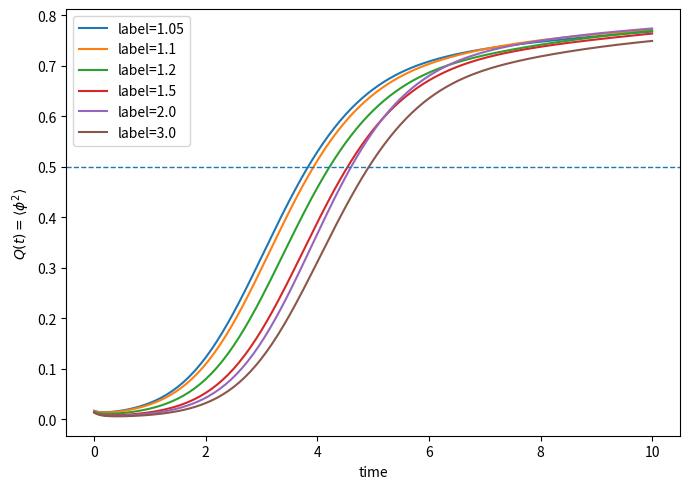
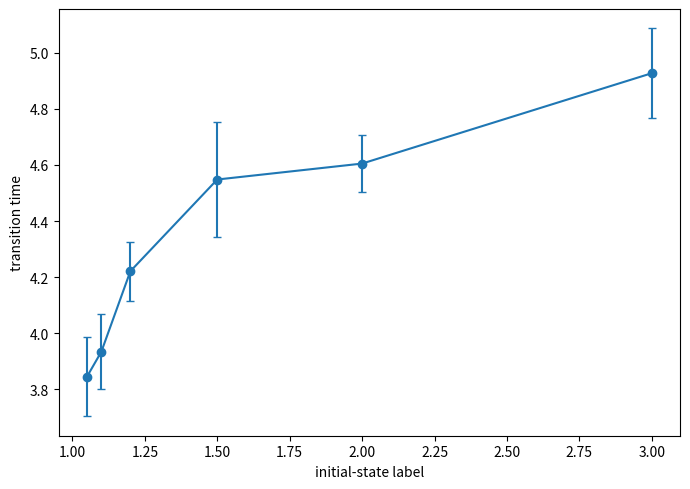

Here is the Python script that generated these plots, in order:
"""
Revised TDGL code for Mpemba-like transition-time studies.

Features
--------
1. Pre-equilibrated initial conditions for both continuous (phi^4) and
   first-order (phi^6) models.
2. Optional Gaussian initial ensemble for controlled comparisons.
3. Semi-implicit spectral time stepping.
4. Transition-time detection for Q(t) = <phi^2>.
5. Cluster-based nucleation detection for first-order transitions.
6. Survival curves and sample-level CSV logging.

The code is intentionally written as a research script rather than a polished
package. Start with small N/nsamples for exploration, then increase them for
production runs.
"""

from __future__ import annotations

from collections import deque
from dataclasses import dataclass, asdict
from pathlib import Path
from typing import Dict, Iterable, List, Optional, Tuple
import csv
import math

import numpy as np
import matplotlib.pyplot as plt


Array = np.ndarray


# -----------------------------------------------------------------------------
# Fourier utilities
# -----------------------------------------------------------------------------

def make_k2(N: int, dx: float) -> Array:
    """Return k^2 grid for a 2D periodic N x N lattice."""
    kx = 2.0 * np.pi * np.fft.fftfreq(N, d=dx)
    ky = 2.0 * np.pi * np.fft.fftfreq(N, d=dx)
    kx, ky = np.meshgrid(kx, ky, indexing="ij")
    return kx**2 + ky**2


def remove_zero_mode(phi: Array) -> Array:
    """Remove the spatial mean of the field."""
    return phi - np.mean(phi)


# -----------------------------------------------------------------------------
# Potential and extrema
# -----------------------------------------------------------------------------

def potential_phi4_final(phi: Array) -> Array:
    """V(phi) = -phi^2/2 + phi^4/4."""
    return -0.5 * phi**2 + 0.25 * phi**4


def potential_phi4_initial(phi: Array, r_i: float) -> Array:
    """V_i(phi) = r_i phi^2/2 + phi^4/4, with r_i > 0."""
    return 0.5 * r_i * phi**2 + 0.25 * phi**4


def potential_phi6(phi: Array, a: float, b: float = 1.0, c: float = 1.0) -> Array:
    """V(phi) = a phi^2/2 - b phi^4/4 + c phi^6/6."""
    return 0.5 * a * phi**2 - 0.25 * b * phi**4 + (c / 6.0) * phi**6


def extrema_phi6(a: float, b: float = 1.0, c: float = 1.0) -> Tuple[float, float]:
    """
    Return barrier position phi_b and stable ordered-phase position phi_s.

    For V(phi) = a phi^2/2 - b phi^4/4 + c phi^6/6.
    Nonzero extrema exist for a <= b^2/(4c).
    """
    disc = b**2 - 4.0 * a * c
    if disc <= 0:
        return math.nan, math.nan

    y_minus = (b - math.sqrt(disc)) / (2.0 * c)
    y_plus = (b + math.sqrt(disc)) / (2.0 * c)
    return math.sqrt(y_minus), math.sqrt(y_plus)


def energy_density(phi: Array, k2: Array, dx: float, model: str, **params: float) -> float:
    """
    Estimate spatial average of free-energy density.

    The gradient term is evaluated spectrally as 0.5 * <|grad phi|^2>.
    This is mainly useful for deterministic-noise checks.
    """
    phi_hat = np.fft.fft2(phi)
    grad_density = 0.5 * np.sum(k2 * np.abs(phi_hat) ** 2) / (phi.size**2)

    if model == "phi4_final":
        pot_density = np.mean(potential_phi4_final(phi))
    elif model == "phi4_initial":
        pot_density = np.mean(potential_phi4_initial(phi, params["r_i"]))
    elif model == "phi6":
        pot_density = np.mean(potential_phi6(phi, params["a"], params.get("b", 1.0), params.get("c", 1.0)))
    else:
        raise ValueError(f"Unknown model: {model}")

    return float(grad_density + pot_density)


# -----------------------------------------------------------------------------
# Time stepping
# -----------------------------------------------------------------------------

def semi_implicit_step(
    phi: Array,
    k2: Array,
    dt: float,
    dx: float,
    linear_alpha: float,
    nonlinear: Array,
    D: float,
    rng: np.random.Generator,
) -> Array:
    """
    One semi-implicit spectral step for

        dphi/dt = laplacian(phi) + linear_alpha * phi + nonlinear(phi) + noise.

    Fourier update:

        phi_hat^{n+1} = FFT[phi^n + dt*nonlinear + noise]
                         / [1 + dt*(k^2 - linear_alpha)]

    For stable initial phi4: linear_alpha = -r_i, nonlinear = -phi^3.
    For final phi4:         linear_alpha =  1,   nonlinear = -phi^3.
    For phi6:               linear_alpha = -a,   nonlinear = b phi^3 - c phi^5.
    """
    if D > 0.0:
        sigma = math.sqrt(2.0 * D * dt / (dx**2))
        noise = sigma * rng.normal(0.0, 1.0, size=phi.shape)
    else:
        noise = 0.0

    rhs = phi + dt * nonlinear + noise
    rhs_hat = np.fft.fft2(rhs)
    denom = 1.0 + dt * (k2 - linear_alpha)
    phi_next = np.fft.ifft2(rhs_hat / denom).real
    return phi_next


def pre_equilibrate_phi4(
    N: int,
    dx: float,
    dt: float,
    nsteps: int,
    r_i: float,
    D_i: float,
    rng: np.random.Generator,
    remove_mean_at_end: bool = True,
    initial_std: float = 1.0e-3,
) -> Array:
    """Pre-equilibrate a high-temperature phi^4 state with r_i > 0."""
    k2 = make_k2(N, dx)
    phi = initial_std * rng.normal(0.0, 1.0, size=(N, N))

    for _ in range(nsteps):
        nonlinear = -phi**3
        phi = semi_implicit_step(
            phi=phi,
            k2=k2,
            dt=dt,
            dx=dx,
            linear_alpha=-r_i,
            nonlinear=nonlinear,
            D=D_i,
            rng=rng,
        )

    if remove_mean_at_end:
        phi = remove_zero_mode(phi)
    return phi


def pre_equilibrate_phi6(
    N: int,
    dx: float,
    dt: float,
    nsteps: int,
    a_i: float,
    D_i: float,
    rng: np.random.Generator,
    b: float = 1.0,
    c: float = 1.0,
    remove_mean_at_end: bool = True,
    initial_std: float = 1.0e-3,
) -> Array:
    """Pre-equilibrate a high-temperature phi^6 state, usually with a_i > b^2/(4c)."""
    k2 = make_k2(N, dx)
    phi = initial_std * rng.normal(0.0, 1.0, size=(N, N))

    for _ in range(nsteps):
        nonlinear = b * phi**3 - c * phi**5
        phi = semi_implicit_step(
            phi=phi,
            k2=k2,
            dt=dt,
            dx=dx,
            linear_alpha=-a_i,
            nonlinear=nonlinear,
            D=D_i,
            rng=rng,
        )

    if remove_mean_at_end:
        phi = remove_zero_mode(phi)
    return phi


def gaussian_initial_condition(
    N: int,
    k2: Array,
    mu_i: float,
    D_i: float,
    rng: np.random.Generator,
    remove_zero: bool = True,
) -> Array:
    """
    Controlled Gaussian initial ensemble with S(k,0) ~ D_i/(mu_i+k^2).

    Use this mainly for comparison with linear theory, not as the only
    production initial condition.
    """
    white = rng.normal(0.0, 1.0, size=(N, N))
    white_hat = np.fft.fft2(white)
    amp = np.sqrt(D_i / (mu_i + k2))
    if remove_zero:
        amp[0, 0] = 0.0
    phi = np.fft.ifft2(amp * white_hat).real
    if remove_zero:
        phi = remove_zero_mode(phi)
    return phi


# -----------------------------------------------------------------------------
# Measurements
# -----------------------------------------------------------------------------

def transition_time(times: Array, values: Array, threshold: float) -> float:
    """First crossing time values >= threshold, with linear interpolation."""
    idx = np.where(values >= threshold)[0]
    if len(idx) == 0:
        return math.nan
    i = int(idx[0])
    if i == 0:
        return float(times[0])
    t0, t1 = times[i - 1], times[i]
    y0, y1 = values[i - 1], values[i]
    if y1 == y0:
        return float(t1)
    return float(t0 + (threshold - y0) * (t1 - t0) / (y1 - y0))


def persistent_crossing_time(
    times: Array,
    values: Array,
    threshold: float,
    min_consecutive: int = 3,
) -> float:
    """First time values stay above threshold for min_consecutive measurements."""
    above = values >= threshold
    count = 0
    for i, flag in enumerate(above):
        if flag:
            count += 1
            if count >= min_consecutive:
                return float(times[i - min_consecutive + 1])
        else:
            count = 0
    return math.nan


def max_cluster_size_periodic(mask: Array) -> int:
    """Maximum 4-connected cluster size on a 2D periodic lattice."""
    N, M = mask.shape
    visited = np.zeros_like(mask, dtype=bool)
    max_size = 0

    for i in range(N):
        for j in range(M):
            if not mask[i, j] or visited[i, j]:
                continue

            size = 0
            q = deque([(i, j)])
            visited[i, j] = True

            while q:
                x, y = q.popleft()
                size += 1

                neighbors = (
                    ((x + 1) % N, y),
                    ((x - 1) % N, y),
                    (x, (y + 1) % M),
                    (x, (y - 1) % M),
                )
                for nx, ny in neighbors:
                    if mask[nx, ny] and not visited[nx, ny]:
                        visited[nx, ny] = True
                        q.append((nx, ny))

            if size > max_size:
                max_size = size

    return int(max_size)


def survival_curve(t_nuc_samples: Array, times: Array) -> Array:
    """
    Survival probability S(t) = Pr(t_nuc > t).

    NaN nucleation times are treated as censored observations that survive
    through the entire observed time window.
    """
    out = np.empty_like(times, dtype=float)
    for i, t in enumerate(times):
        out[i] = np.mean(np.isnan(t_nuc_samples) | (t_nuc_samples > t))
    return out


# -----------------------------------------------------------------------------
# Configuration dataclasses
# -----------------------------------------------------------------------------

@dataclass
class InitialParam:
    label: float
    D_i: float
    r_i: Optional[float] = None
    a_i: Optional[float] = None
    mu_i: Optional[float] = None


@dataclass
class Phi4Config:
    N: int = 128
    dx: float = 1.0
    dt: float = 0.05
    tmax: float = 20.0
    preeq_steps: int = 2000
    D_f: float = 0.0
    q_threshold: float = 0.5
    nsamples: int = 20
    seed: int = 1234
    init_mode: str = "preeq"  # "preeq" or "gaussian"
    remove_zero_mode_initial: bool = True
    output_csv: str = "phi4_samples.csv"


@dataclass
class Phi6Config:
    N: int = 128
    dx: float = 1.0
    dt: float = 0.02
    tmax: float = 200.0
    preeq_steps: int = 3000
    a_f: float = 0.10
    b: float = 1.0
    c: float = 1.0
    D_f: float = 1.0e-4
    nsamples: int = 20
    seed: int = 5678
    init_mode: str = "preeq"  # "preeq" or "gaussian"
    remove_zero_mode_initial: bool = True
    measure_every: int = 5
    q_fraction: float = 0.5
    ordered_fraction_threshold: float = 1.0e-3
    cluster_threshold: int = 20
    min_consecutive: int = 3
    output_csv: str = "phi6_samples.csv"


# -----------------------------------------------------------------------------
# Parameter helpers
# -----------------------------------------------------------------------------

def make_phi4_initial_params(
    Ti_list: Iterable[float],
    D0: float = 0.05,
) -> List[InitialParam]:
    """
    Convenience mapping from labels Ti to r_i and D_i.

    r_i = 2(Ti-1) mimics distance from the continuous transition.
    D_i = D0 Ti controls initial noise strength.
    """
    params: List[InitialParam] = []
    for Ti in Ti_list:
        params.append(InitialParam(label=float(Ti), r_i=2.0 * (Ti - 1.0), D_i=D0 * Ti, mu_i=2.0 * (Ti - 1.0)))
    return params


def make_phi6_initial_params(
    Ti_list: Iterable[float],
    D0: float = 0.02,
    scheme: str = "noise_only",
    a_i_base: float = 0.30,
) -> List[InitialParam]:
    """
    Convenience initial parameters for first-order phi^6 runs.

    scheme="noise_only":
        a_i is fixed above the high-temperature spinodal, while D_i grows with Ti.
        This isolates the effect of stronger initial fluctuations.

    scheme="mass_and_noise":
        both a_i and D_i grow with Ti. This is a useful robustness check.
    """
    params: List[InitialParam] = []
    for Ti in Ti_list:
        if scheme == "noise_only":
            a_i = a_i_base
        elif scheme == "mass_and_noise":
            a_i = a_i_base + 2.0 * (Ti - 1.0)
        else:
            raise ValueError("scheme must be 'noise_only' or 'mass_and_noise'")
        params.append(InitialParam(label=float(Ti), a_i=float(a_i), D_i=D0 * Ti, mu_i=max(1.0e-8, a_i)))
    return params


# -----------------------------------------------------------------------------
# Main experiment runners
# -----------------------------------------------------------------------------

def run_phi4_experiment(config: Phi4Config, params: List[InitialParam]) -> Tuple[Array, Dict[float, dict]]:
    """Run revised continuous-transition phi^4 experiment."""
    rng = np.random.default_rng(config.seed)
    N, dx, dt = config.N, config.dx, config.dt
    k2 = make_k2(N, dx)
    nsteps = int(round(config.tmax / dt))
    times = np.arange(nsteps + 1) * dt

    rows = []
    results: Dict[float, dict] = {}

    for p in params:
        Q_all = []
        t_all = []

        for sample_id in range(config.nsamples):
            if config.init_mode == "preeq":
                if p.r_i is None:
                    raise ValueError("r_i is required for phi4 pre-equilibration")
                phi = pre_equilibrate_phi4(
                    N=N,
                    dx=dx,
                    dt=dt,
                    nsteps=config.preeq_steps,
                    r_i=p.r_i,
                    D_i=p.D_i,
                    rng=rng,
                    remove_mean_at_end=config.remove_zero_mode_initial,
                )
            elif config.init_mode == "gaussian":
                if p.mu_i is None:
                    raise ValueError("mu_i is required for Gaussian initialization")
                phi = gaussian_initial_condition(N, k2, p.mu_i, p.D_i, rng, config.remove_zero_mode_initial)
            else:
                raise ValueError("init_mode must be 'preeq' or 'gaussian'")

            Q = np.empty(nsteps + 1)
            Q[0] = np.mean(phi**2)

            for n in range(1, nsteps + 1):
                nonlinear = -phi**3
                phi = semi_implicit_step(
                    phi=phi,
                    k2=k2,
                    dt=dt,
                    dx=dx,
                    linear_alpha=1.0,
                    nonlinear=nonlinear,
                    D=config.D_f,
                    rng=rng,
                )
                Q[n] = np.mean(phi**2)

            t_tr = transition_time(times, Q, config.q_threshold)
            Q_all.append(Q)
            t_all.append(t_tr)

            rows.append({
                "model": "phi4",
                "init_mode": config.init_mode,
                "N": N,
                "dx": dx,
                "dt": dt,
                "tmax": config.tmax,
                "preeq_steps": config.preeq_steps,
                "D_f": config.D_f,
                "label": p.label,
                "r_i": p.r_i,
                "D_i": p.D_i,
                "sample_id": sample_id,
                "q_threshold": config.q_threshold,
                "t_tr": t_tr,
            })

        Q_all_arr = np.array(Q_all)
        t_all_arr = np.array(t_all)
        results[p.label] = {
            "Q_mean": np.nanmean(Q_all_arr, axis=0),
            "Q_std": np.nanstd(Q_all_arr, axis=0),
            "t_tr_samples": t_all_arr,
            "t_tr_mean": float(np.nanmean(t_all_arr)),
            "t_tr_std": float(np.nanstd(t_all_arr)),
        }

    write_csv(config.output_csv, rows)
    return times, results


def run_phi6_experiment(config: Phi6Config, params: List[InitialParam]) -> Tuple[Array, Dict[float, dict], dict]:
    """Run revised first-order phi^6 experiment with cluster nucleation detection."""
    rng = np.random.default_rng(config.seed)
    N, dx, dt = config.N, config.dx, config.dt
    k2 = make_k2(N, dx)
    nsteps = int(round(config.tmax / dt))
    measure_indices = np.arange(0, nsteps + 1, config.measure_every, dtype=int)
    measure_times = measure_indices * dt

    phi_b, phi_s = extrema_phi6(config.a_f, config.b, config.c)
    if math.isnan(phi_s):
        raise ValueError("No nonzero extrema. Need a_f < b^2/(4c).")

    ordered_threshold = 0.5 * phi_s
    q_threshold = config.q_fraction * phi_s**2

    rows = []
    results: Dict[float, dict] = {}

    for p in params:
        Q_all = []
        P_all = []
        Cmax_all = []
        t_nuc_cluster_all = []
        t_nuc_area_all = []
        t_tr_all = []
        p_seed_all = []
        c_seed_all = []

        for sample_id in range(config.nsamples):
            if config.init_mode == "preeq":
                if p.a_i is None:
                    raise ValueError("a_i is required for phi6 pre-equilibration")
                phi = pre_equilibrate_phi6(
                    N=N,
                    dx=dx,
                    dt=dt,
                    nsteps=config.preeq_steps,
                    a_i=p.a_i,
                    D_i=p.D_i,
                    rng=rng,
                    b=config.b,
                    c=config.c,
                    remove_mean_at_end=config.remove_zero_mode_initial,
                )
            elif config.init_mode == "gaussian":
                if p.mu_i is None:
                    raise ValueError("mu_i is required for Gaussian initialization")
                phi = gaussian_initial_condition(N, k2, p.mu_i, p.D_i, rng, config.remove_zero_mode_initial)
            else:
                raise ValueError("init_mode must be 'preeq' or 'gaussian'")

            seed_mask = np.abs(phi) > phi_b
            p_seed = float(np.mean(seed_mask))
            c_seed = max_cluster_size_periodic(seed_mask)

            Q_meas = np.empty(len(measure_indices))
            P_meas = np.empty(len(measure_indices))
            Cmax_meas = np.empty(len(measure_indices), dtype=float)

            meas_pos = 0
            for n in range(nsteps + 1):
                if n == measure_indices[meas_pos]:
                    ordered_mask = np.abs(phi) > ordered_threshold
                    Q_meas[meas_pos] = np.mean(phi**2)
                    P_meas[meas_pos] = np.mean(ordered_mask)
                    Cmax_meas[meas_pos] = max_cluster_size_periodic(ordered_mask)
                    meas_pos += 1
                    if meas_pos >= len(measure_indices):
                        break

                nonlinear = config.b * phi**3 - config.c * phi**5
                phi = semi_implicit_step(
                    phi=phi,
                    k2=k2,
                    dt=dt,
                    dx=dx,
                    linear_alpha=-config.a_f,
                    nonlinear=nonlinear,
                    D=config.D_f,
                    rng=rng,
                )

            t_area = persistent_crossing_time(
                measure_times,
                P_meas,
                config.ordered_fraction_threshold,
                min_consecutive=config.min_consecutive,
            )
            t_cluster = persistent_crossing_time(
                measure_times,
                Cmax_meas,
                config.cluster_threshold,
                min_consecutive=config.min_consecutive,
            )
            t_tr = transition_time(measure_times, Q_meas, q_threshold)

            Q_all.append(Q_meas)
            P_all.append(P_meas)
            Cmax_all.append(Cmax_meas)
            t_nuc_area_all.append(t_area)
            t_nuc_cluster_all.append(t_cluster)
            t_tr_all.append(t_tr)
            p_seed_all.append(p_seed)
            c_seed_all.append(c_seed)

            rows.append({
                "model": "phi6",
                "init_mode": config.init_mode,
                "N": N,
                "dx": dx,
                "dt": dt,
                "tmax": config.tmax,
                "preeq_steps": config.preeq_steps,
                "a_f": config.a_f,
                "b": config.b,
                "c": config.c,
                "D_f": config.D_f,
                "label": p.label,
                "a_i": p.a_i,
                "D_i": p.D_i,
                "sample_id": sample_id,
                "phi_b": phi_b,
                "phi_s": phi_s,
                "ordered_threshold": ordered_threshold,
                "q_threshold": q_threshold,
                "ordered_fraction_threshold": config.ordered_fraction_threshold,
                "cluster_threshold": config.cluster_threshold,
                "p_seed": p_seed,
                "c_seed": c_seed,
                "t_nuc_area": t_area,
                "t_nuc_cluster": t_cluster,
                "t_tr": t_tr,
            })

        Q_all_arr = np.array(Q_all)
        P_all_arr = np.array(P_all)
        Cmax_all_arr = np.array(Cmax_all)
        t_cluster_arr = np.array(t_nuc_cluster_all)
        t_area_arr = np.array(t_nuc_area_all)
        t_tr_arr = np.array(t_tr_all)
        p_seed_arr = np.array(p_seed_all)
        c_seed_arr = np.array(c_seed_all)

        results[p.label] = {
            "Q_mean": np.nanmean(Q_all_arr, axis=0),
            "Q_std": np.nanstd(Q_all_arr, axis=0),
            "P_mean": np.nanmean(P_all_arr, axis=0),
            "P_std": np.nanstd(P_all_arr, axis=0),
            "Cmax_mean": np.nanmean(Cmax_all_arr, axis=0),
            "Cmax_std": np.nanstd(Cmax_all_arr, axis=0),
            "t_nuc_cluster_samples": t_cluster_arr,
            "t_nuc_area_samples": t_area_arr,
            "t_tr_samples": t_tr_arr,
            "t_nuc_cluster_mean": float(np.nanmean(t_cluster_arr)),
            "t_nuc_cluster_std": float(np.nanstd(t_cluster_arr)),
            "t_nuc_area_mean": float(np.nanmean(t_area_arr)),
            "t_nuc_area_std": float(np.nanstd(t_area_arr)),
            "t_tr_mean": float(np.nanmean(t_tr_arr)),
            "t_tr_std": float(np.nanstd(t_tr_arr)),
            "p_seed_mean": float(np.nanmean(p_seed_arr)),
            "p_seed_std": float(np.nanstd(p_seed_arr)),
            "c_seed_mean": float(np.nanmean(c_seed_arr)),
            "c_seed_std": float(np.nanstd(c_seed_arr)),
            "survival_cluster": survival_curve(t_cluster_arr, measure_times),
        }

    metadata = {
        **asdict(config),
        "phi_b": phi_b,
        "phi_s": phi_s,
        "ordered_threshold": ordered_threshold,
        "q_threshold": q_threshold,
        "measure_times": measure_times,
    }
    write_csv(config.output_csv, rows)
    return measure_times, results, metadata


# -----------------------------------------------------------------------------
# I/O and plotting helpers
# -----------------------------------------------------------------------------

def write_csv(path: str, rows: List[dict]) -> None:
    if not rows:
        return
    path_obj = Path(path)
    path_obj.parent.mkdir(parents=True, exist_ok=True)
    keys = list(rows[0].keys())
    with path_obj.open("w", newline="") as f:
        writer = csv.DictWriter(f, fieldnames=keys)
        writer.writeheader()
        writer.writerows(rows)


def print_phi4_summary(params: List[InitialParam], results: Dict[float, dict]) -> None:
    print("phi4 summary")
    print("label        t_tr_mean     t_tr_std")
    print("------------------------------------")
    for p in params:
        r = results[p.label]
        print(f"{p.label:8.3f}   {r['t_tr_mean']:10.4f}   {r['t_tr_std']:9.4f}")


def print_phi6_summary(params: List[InitialParam], results: Dict[float, dict], metadata: dict) -> None:
    print("phi6 summary")
    print(f"a_f={metadata['a_f']}, phi_b={metadata['phi_b']:.5f}, phi_s={metadata['phi_s']:.5f}")
    print("label      p_seed      c_seed    t_nuc_cl    t_nuc_sd      t_tr       t_tr_sd")
    print("----------------------------------------------------------------------------")
    for p in params:
        r = results[p.label]
        print(
            f"{p.label:8.3f}  "
            f"{r['p_seed_mean']:9.3e}  "
            f"{r['c_seed_mean']:8.2f}  "
            f"{r['t_nuc_cluster_mean']:10.3f}  "
            f"{r['t_nuc_cluster_std']:9.3f}  "
            f"{r['t_tr_mean']:9.3f}  "
            f"{r['t_tr_std']:9.3f}"
        )


def plot_phi4(times: Array, results: Dict[float, dict], q_threshold: float) -> None:
    plt.figure(figsize=(7, 5))
    for label, r in results.items():
        plt.plot(times, r["Q_mean"], label=f"label={label}")
    plt.axhline(q_threshold, linestyle="--", linewidth=1)
    plt.xlabel("time")
    plt.ylabel(r"$Q(t)=\langle\phi^2\rangle$")
    plt.legend()
    plt.tight_layout()
    plt.show()

    labels = list(results.keys())
    y = [results[x]["t_tr_mean"] for x in labels]
    err = [results[x]["t_tr_std"] for x in labels]
    plt.figure(figsize=(7, 5))
    plt.errorbar(labels, y, yerr=err, marker="o", capsize=3)
    plt.xlabel("initial-state label")
    plt.ylabel("transition time")
    plt.tight_layout()
    plt.show()


def plot_phi6(times: Array, results: Dict[float, dict], metadata: dict) -> None:
    plt.figure(figsize=(7, 5))
    for label, r in results.items():
        plt.plot(times, r["Q_mean"], label=f"label={label}")
    plt.axhline(metadata["q_threshold"], linestyle="--", linewidth=1)
    plt.xlabel("time")
    plt.ylabel(r"$Q(t)=\langle\phi^2\rangle$")
    plt.legend()
    plt.tight_layout()
    plt.show()

    plt.figure(figsize=(7, 5))
    for label, r in results.items():
        plt.plot(times, r["survival_cluster"], label=f"label={label}")
    plt.xlabel("time")
    plt.ylabel(r"$S_{surv}(t)=Pr(t_{nuc}>t)$")
    plt.legend()
    plt.tight_layout()
    plt.show()

    labels = list(results.keys())
    t_nuc = [results[x]["t_nuc_cluster_mean"] for x in labels]
    t_nuc_err = [results[x]["t_nuc_cluster_std"] for x in labels]
    t_tr = [results[x]["t_tr_mean"] for x in labels]
    t_tr_err = [results[x]["t_tr_std"] for x in labels]

    plt.figure(figsize=(7, 5))
    plt.errorbar(labels, t_nuc, yerr=t_nuc_err, marker="o", capsize=3, label="cluster nucleation time")
    plt.errorbar(labels, t_tr, yerr=t_tr_err, marker="s", capsize=3, label="transition time")
    plt.xlabel("initial-state label")
    plt.ylabel("time")
    plt.legend()
    plt.tight_layout()
    plt.show()

    p_seed = [results[x]["p_seed_mean"] for x in labels]
    p_seed_err = [results[x]["p_seed_std"] for x in labels]
    plt.figure(figsize=(7, 5))
    plt.errorbar(labels, p_seed, yerr=p_seed_err, marker="o", capsize=3)
    plt.xlabel("initial-state label")
    plt.ylabel("initial seed fraction")
    plt.tight_layout()
    plt.show()


# -----------------------------------------------------------------------------
# Example runs
# -----------------------------------------------------------------------------

def example_phi4() -> None:
    """Small exploratory phi4 run. Increase nsamples/N for production."""
    Ti_list = (1.05, 1.10, 1.20, 1.50, 2.00, 3.00)
    params = make_phi4_initial_params(Ti_list, D0=0.05)
    config = Phi4Config(
        N=64,
        dt=0.05,
        tmax=10.0,
        preeq_steps=500,
        D_f=0.0,
        nsamples=5,
        init_mode="preeq",
        output_csv="results/phi4_samples.csv",
    )
    times, results = run_phi4_experiment(config, params)
    print_phi4_summary(params, results)
    plot_phi4(times, results, config.q_threshold)


def example_phi6() -> None:
    """Small exploratory phi6 run. Increase nsamples/N/tmax for production."""
    Ti_list = (1.05, 1.10, 1.20, 1.50, 2.00, 3.00)
    params = make_phi6_initial_params(Ti_list, D0=0.02, scheme="noise_only", a_i_base=0.30)
    config = Phi6Config(
        N=64,
        dt=0.02,
        tmax=50.0,
        preeq_steps=500,
        a_f=0.10,
        D_f=1.0e-4,
        nsamples=3,
        init_mode="preeq",
        measure_every=10,
        cluster_threshold=10,
        output_csv="results/phi6_samples.csv",
    )
    times, results, metadata = run_phi6_experiment(config, params)
    print_phi6_summary(params, results, metadata)
    plot_phi6(times, results, metadata)


if __name__ == "__main__":
    # Choose one. These are intentionally small smoke-test settings.
    # For production, increase N, nsamples, preeq_steps, and tmax.
    example_phi4()
    # example_phi6()
